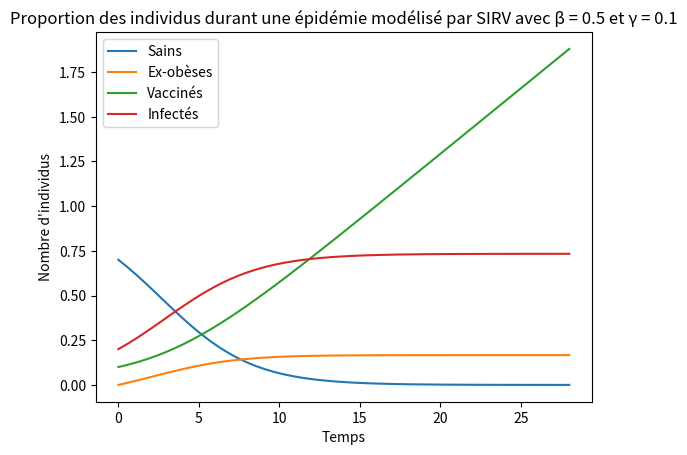

This chart was generated by the following Python code:
#!/usr/bin/env python3
# -*- coding: utf-8 -*-
"""
Created on Wed Dec 21 21:19:28 2022

@author: charlesgarrisi
"""

import matplotlib.pyplot as plt
import numpy as np
from scipy.integrate import odeint

def deriv(y, t, beta, gamma, sigma):
    """
    y : liste contenant les 3 fonctions inconnus 
    t : le temps 
    beta, gamma : les deux facteurs du modèle
    """
    S,I,R,V = y 
 
    # Description des 3 equations differentielles 
    dSdt = -S * I  * beta 
    dIdt = S * I  * beta - gamma * I + sigma * beta * V * I
    dRdt = gamma * I 
    dVdt = gamma * I - sigma * beta * I * V

    return dSdt, dIdt, dRdt, dVdt

# Au temps t0,  70% sains, 30% infecté, 0 guéri, 0 vacciné
y0 = 0.7, 0.2, 0.1, 0

# Evolution sur 365 jours 
t = np.linspace(0, 28)

# Paramètres du modèle 
beta = 0.5
gamma =  0.1
sigma = 1.2 #Choix du sigma difficile 



# Resolution des équations differentielles 
ret = odeint(deriv, y0, t, args = (beta, gamma, sigma))
S,I,R,V = ret.T

plt.plot(t, S, label="Sains")
plt.plot(t, V, label="Ex-obèses")
plt.plot(t, R, label="Vaccinés")
plt.plot(t, I,label="Infectés")

plt.xlabel("Temps")
plt.ylabel("Nombre d'individus")
plt.legend()
plt.title(f"Proportion des individus durant une épidémie modélisé par SIRV avec β = {beta} et γ = {gamma}")
